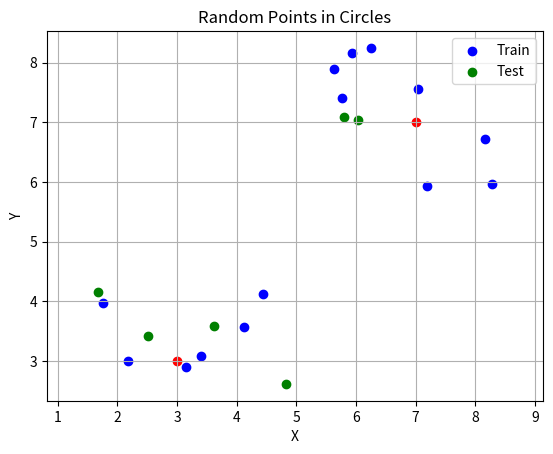
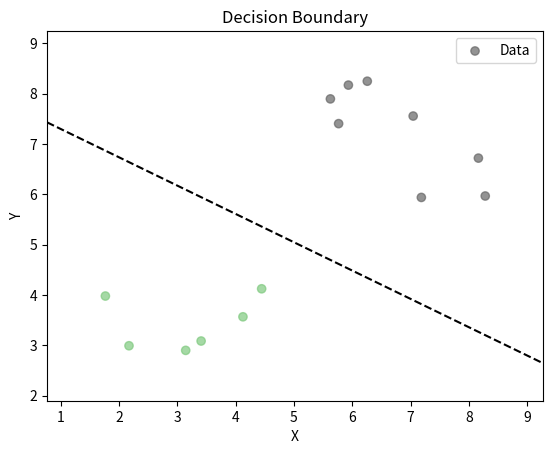
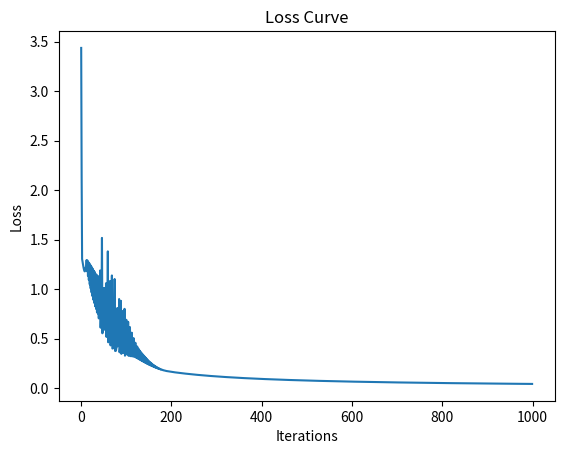

Reproduce these figures in Python, in order.
# -*- coding: utf-8 -*-
"""
Created on Thu Apr 18 18:22:20 2024

@author: Kaviyarasan PR
"""
"""
3) Taking any two classes from the above data, add labels to them (0 or 1) and create a new csv file. 
Split the data into Train / Test set as 70/30. 
(a) Plot the decision boundary using the developed logistic regression code 
(either with or without regularization) from one of your previous labs. 
(b) Evaluate the metrics such as Precision, Recall, F1-Score and Accuracy on the test data without 
using any library.  (10 marks)

"""


import numpy as np
import matplotlib.pyplot as plt
import csv

# Define circle parameters
circles = [
    {"center": (3, 3), "radius": 2},
    {"center": (7, 7), "radius": 2},
    
]

# Generate random points in each circle
num_points_per_circle = 10
random_points = []

# Generate random points in circles and assign labels
labels = []
for i, circle in enumerate(circles):
    center = circle["center"]
    radius = circle["radius"]
    for _ in range(num_points_per_circle):
        angle = np.random.uniform(0, 2*np.pi)  # Generate random angle
        r = np.sqrt(np.random.uniform(0, radius**2))  # Generate random radius within circle
        x = center[0] + r * np.cos(angle)  # Calculate x-coordinate of point
        y = center[1] + r * np.sin(angle)  # Calculate y-coordinate of point
        random_points.append((x, y))
        labels.append(i)

# Combine points and labels
data = np.column_stack((random_points, labels))

# Write data to CSV file
with open('random_points.csv', mode='w', newline='') as file:
    writer = csv.writer(file)
    writer.writerow(['x', 'y', 'label'])
    writer.writerows(data)

# Split data into features (X) and labels (y)
X = data[:, :2]
y = data[:, 2]

# Split data into Train / Test set as 70/30
def train_test_split(X, y, test_size=0.3, random_state=None):
    if random_state:
        np.random.seed(random_state)
    indices = np.random.permutation(X.shape[0])
    test_size = int(X.shape[0] * test_size)
    test_indices = indices[:test_size]
    train_indices = indices[test_size:]
    return X[train_indices], X[test_indices], y[train_indices], y[test_indices]

X_train, X_test, y_train, y_test = train_test_split(X, y, test_size=0.3, random_state=42)

# Plot the initial random data
for circle in circles:
    center = circle["center"]
    plt.scatter(center[0], center[1], color='red', marker='o')  # Plot circle centers
plt.scatter(X_train[:, 0], X_train[:, 1], color='blue', marker='o', label='Train')  # Plot train points
plt.scatter(X_test[:, 0], X_test[:, 1], color='green', marker='o', label='Test')  # Plot test points
plt.xlabel('X')
plt.ylabel('Y')
plt.title('Random Points in Circles')
plt.axis('equal')
plt.grid(True)
plt.legend()
plt.show()






def sigmoid(z):
    return 1 / (1 + np.exp(-z))

def predict(X, w):
    col = np.ones((X.shape[0], 1))
    data = np.hstack((col, X))
    return sigmoid(np.dot(data, w))

def cross_entropy_cost_fn(X, y, num_iters=1000, learning_rate=0.3):
    # Add a column of ones to the feature matrix to account for bias
    X_bias = np.column_stack((np.ones((X.shape[0], 1)), X))
    
    # Initialize weights with the appropriate size (including the bias term)
    w = np.random.randn(X_bias.shape[1])
    
    # Initialize a list to store the loss values for each iteration
    losses = []

    # Gradient descent
    for i in range(num_iters):
        # Calculate the predicted probabilities using the sigmoid function
        h = sigmoid(np.dot(X_bias, w))
        
        # Calculate the cross-entropy loss
        loss = -np.mean(y * np.log(h) + (1 - y) * np.log(1 - h))
        losses.append(loss)
        
        # Calculate the gradient
        gradient = np.dot(X_bias.T, (h - y)) / y.size
        
        # Update the weights by subtracting the learning rate times the gradient
        w -= learning_rate * gradient

    return losses, w


# Train logistic regression model
losses, weights = cross_entropy_cost_fn(X_train, y_train)



def plot_decision_boundary(X, y, w):
    # Plot the data points with different colors for each class
    plt.scatter(X[:, 0], X[:, 1], c=y, cmap=plt.cm.Accent, marker='o', alpha=0.7, label='Data')
    
    # Define the range of the feature space for the plot
    x1_min, x1_max = X[:, 0].min() - 1, X[:, 0].max() + 1
    x2_min, x2_max = X[:, 1].min() - 1, X[:, 1].max() + 1
    
    # Create a meshgrid of points covering the feature space
    xx1, xx2 = np.meshgrid(np.arange(x1_min, x1_max, 0.01), np.arange(x2_min, x2_max, 0.01))
    
    # Flatten the meshgrid and predict probabilities for each point
    grid_points = np.c_[xx1.ravel(), xx2.ravel()]
    probabilities = predict(grid_points, w)
    
    # Reshape the probabilities to match the shape of the meshgrid
    probabilities = probabilities.reshape(xx1.shape)
    
    # Plot the decision boundary at the threshold of 0.5
    plt.contour(xx1, xx2, probabilities, levels=[0.5], colors='k', linestyles='--', label='Decision Boundary')
    
    # Add labels and title to the plot
    plt.xlabel('X')
    plt.ylabel('Y')
    plt.title('Decision Boundary')
    
    # Show the legend and plot
    plt.legend()
    plt.show()

# Plot the decision boundary using the trained weights
plot_decision_boundary(X_train, y_train, weights)



# Plot the loss curve
plt.plot(losses)
plt.xlabel('Iterations')
plt.ylabel('Loss')
plt.title('Loss Curve')
plt.show()

# Predict on test data
test_predictions = predict(X_test, weights)

# Convert probabilities to class labels
test_predictions = np.round(test_predictions)

# Evaluation metrics
tp = np.sum((test_predictions == 1) &  (y_test == 1))
fp = np.sum((test_predictions == 1) & (y_test == 0))
fn = np.sum((test_predictions == 0) & (y_test == 1))
tn = np.sum((test_predictions == 0) & (y_test == 0))

precision = tp / (tp + fp)
recall = tp / (tp + fn)
f1_score = 2 * (precision * recall) / (precision + recall)
accuracy = (tp + tn) / (tp + fp + fn + tn)

print("Precision:", precision)
print("Recall:", recall)
print("F1-Score:", f1_score)
print("Accuracy:", accuracy)
